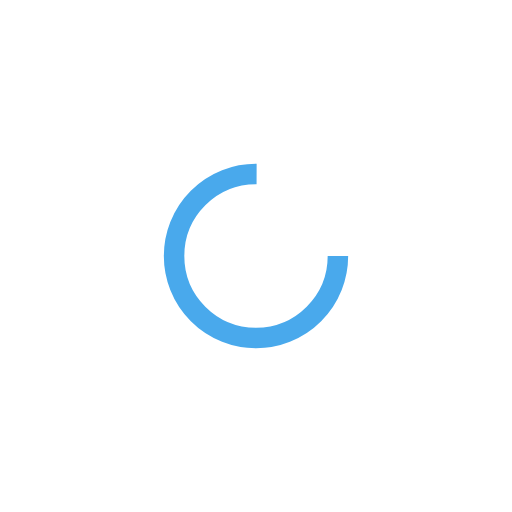
t = 0.00 s
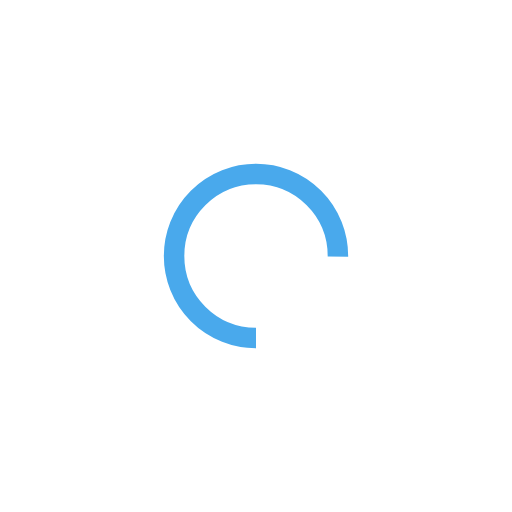
t = 0.25 s
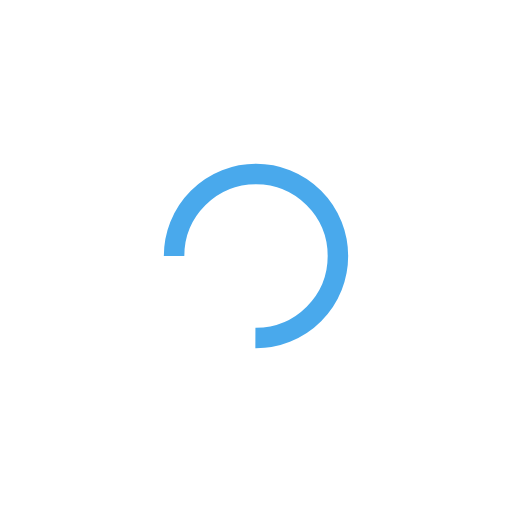
t = 0.50 s
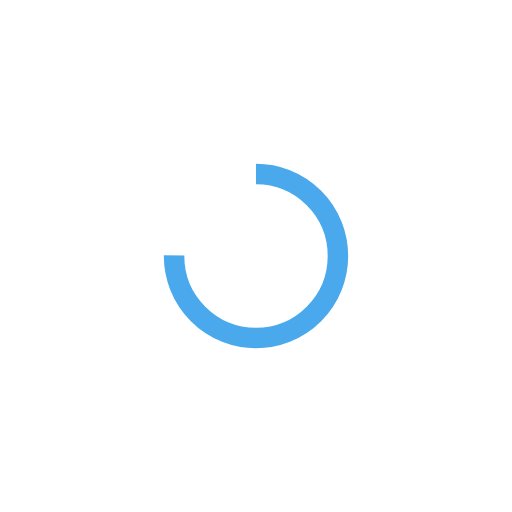
t = 0.75 s

The animated SVG that drew these frames (rendered in a browser with its animation timeline set to each time). Animation: 1 SMIL element (animateTransform=1); one cycle of 1.00 s, repeats indefinitely.

<?xml version="1.0" encoding="utf-8"?>
<svg xmlns="http://www.w3.org/2000/svg" xmlns:xlink="http://www.w3.org/1999/xlink" style="margin: auto; background: none; display: block; shape-rendering: auto;" width="234px" height="234px" viewBox="0 0 100 100" preserveAspectRatio="xMidYMid">
<circle cx="50" cy="50" fill="none" stroke="#49a9ec" stroke-width="4" r="16" stroke-dasharray="75.39822368615503 27.132741228718345" transform="rotate(330.271 50 50)">
  <animateTransform attributeName="transform" type="rotate" repeatCount="indefinite" dur="1s" values="0 50 50;360 50 50" keyTimes="0;1"></animateTransform>
</circle>
<!-- [ldio] generated by https://loading.io/ --></svg>
